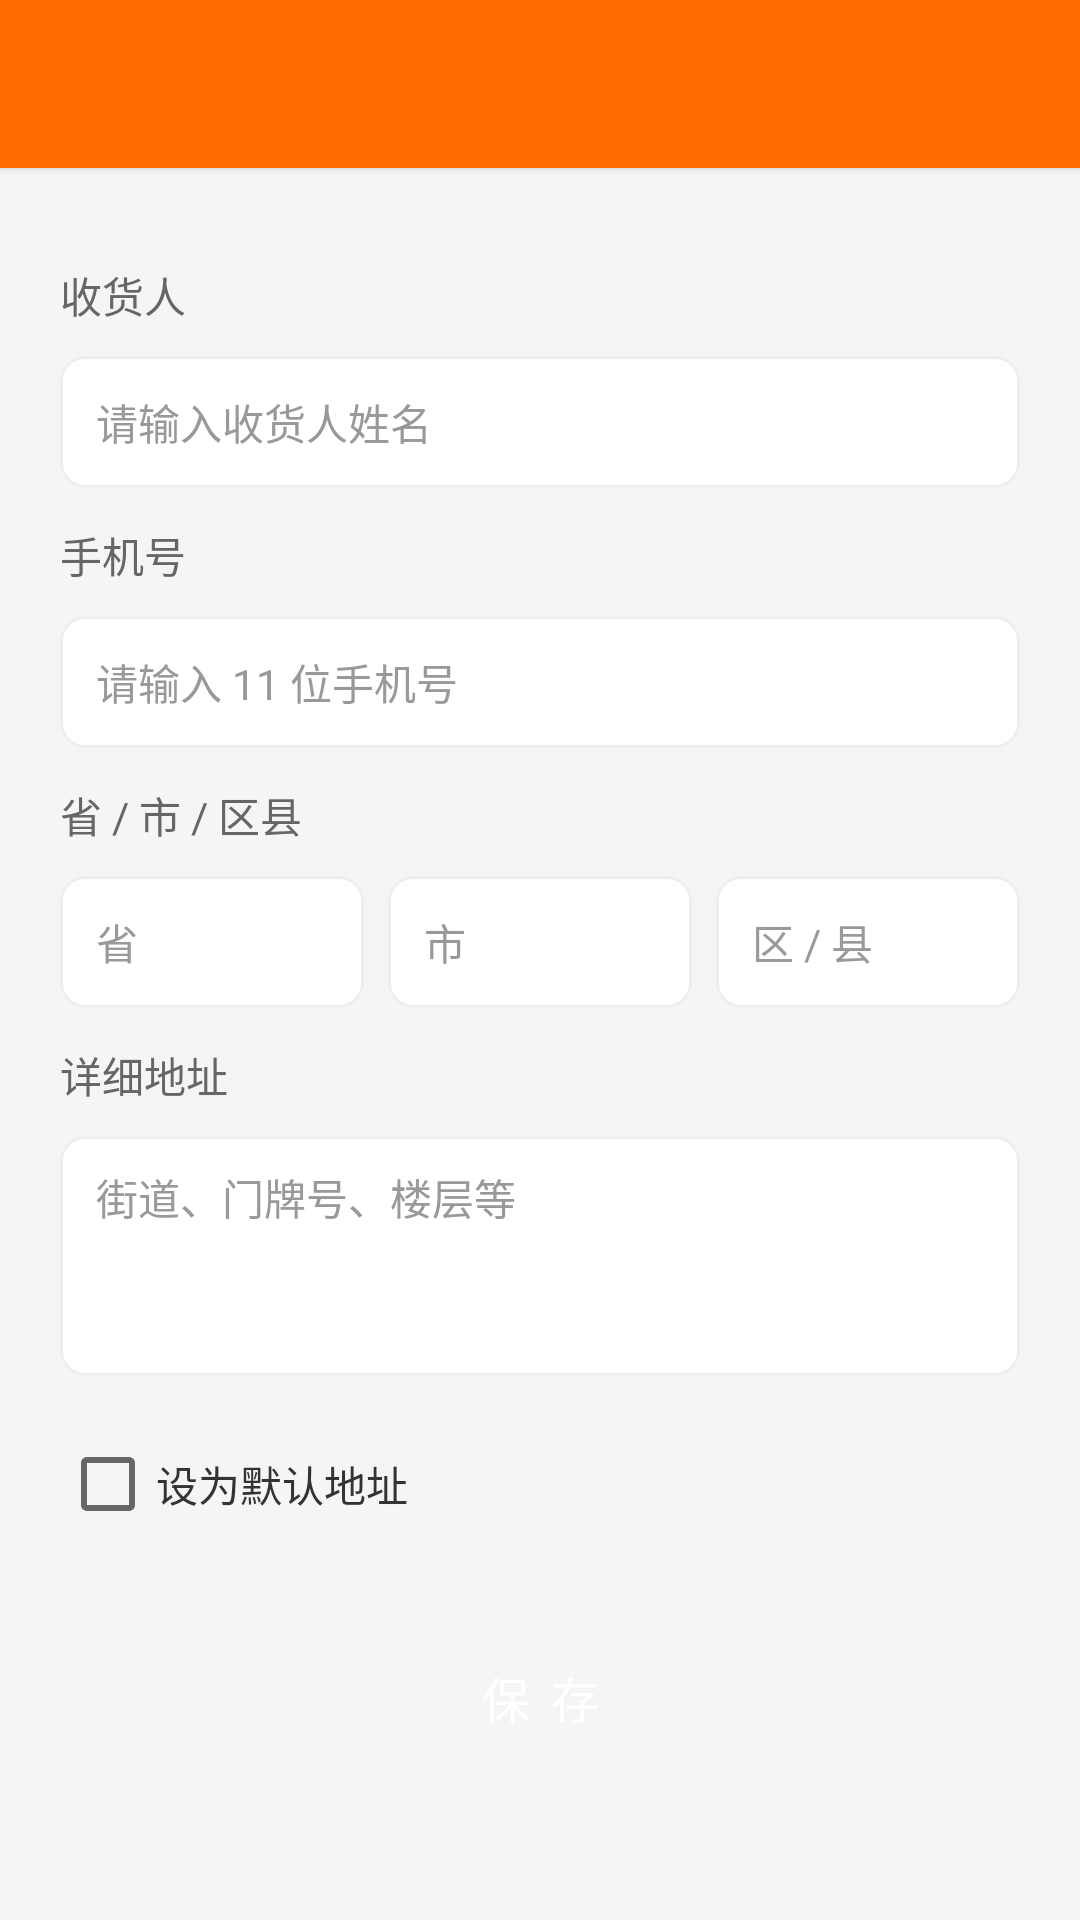

Produce the Android XML layout that renders to this screen, including the resource entries it uses.
<!-- AndroidManifest.xml: application theme Theme.ShopApp -->
<!-- res/layout/activity_address_edit.xml -->
<?xml version="1.0" encoding="utf-8"?>
<LinearLayout xmlns:android="http://schemas.android.com/apk/res/android"
    android:layout_width="match_parent"
    android:layout_height="match_parent"
    android:orientation="vertical">

    <include layout="@layout/layout_toolbar" />

    <ScrollView
        android:layout_width="match_parent"
        android:layout_height="match_parent">

        <LinearLayout
            android:layout_width="match_parent"
            android:layout_height="wrap_content"
            android:orientation="vertical"
            android:padding="20dp">

            <TextView
                style="@style/FormLabel"
                android:text="收货人" />

            <EditText
                android:id="@+id/et_name"
                style="@style/FormEditText"
                android:hint="请输入收货人姓名"
                android:inputType="textPersonName"
                android:maxLength="20" />

            <TextView
                style="@style/FormLabel"
                android:text="手机号" />

            <EditText
                android:id="@+id/et_phone"
                style="@style/FormEditText"
                android:hint="请输入 11 位手机号"
                android:inputType="phone"
                android:maxLength="11" />

            <TextView
                style="@style/FormLabel"
                android:text="省 / 市 / 区县" />

            <LinearLayout
                android:layout_width="match_parent"
                android:layout_height="wrap_content"
                android:orientation="horizontal">

                <EditText
                    android:id="@+id/et_province"
                    style="@style/FormEditText"
                    android:layout_width="0dp"
                    android:layout_weight="1"
                    android:hint="省"
                    android:inputType="text"
                    android:maxLength="20" />

                <EditText
                    android:id="@+id/et_city"
                    style="@style/FormEditText"
                    android:layout_width="0dp"
                    android:layout_marginLeft="8dp"
                    android:layout_weight="1"
                    android:hint="市"
                    android:inputType="text"
                    android:maxLength="20" />

                <EditText
                    android:id="@+id/et_district"
                    style="@style/FormEditText"
                    android:layout_width="0dp"
                    android:layout_marginLeft="8dp"
                    android:layout_weight="1"
                    android:hint="区 / 县"
                    android:inputType="text"
                    android:maxLength="20" />
            </LinearLayout>

            <TextView
                style="@style/FormLabel"
                android:text="详细地址" />

            <EditText
                android:id="@+id/et_detail"
                style="@style/FormEditText"
                android:layout_height="80dp"
                android:gravity="top"
                android:hint="街道、门牌号、楼层等"
                android:inputType="textMultiLine"
                android:maxLength="200"
                android:paddingTop="10dp" />

            <CheckBox
                android:id="@+id/cb_default"
                android:layout_width="wrap_content"
                android:layout_height="wrap_content"
                android:layout_marginTop="12dp"
                android:text="设为默认地址"
                android:textColor="@color/text_primary"
                android:textSize="14sp" />

            <Button
                android:id="@+id/btn_save"
                style="@style/PrimaryButton"
                android:layout_width="match_parent"
                android:layout_height="46dp"
                android:layout_marginTop="24dp"
                android:text="保 存" />
        </LinearLayout>
    </ScrollView>
</LinearLayout>
<!-- res/layout/layout_toolbar.xml (included above) -->
<?xml version="1.0" encoding="utf-8"?>
<com.google.android.material.appbar.MaterialToolbar xmlns:android="http://schemas.android.com/apk/res/android"
    xmlns:app="http://schemas.android.com/apk/res-auto"
    android:id="@+id/toolbar"
    android:layout_width="match_parent"
    android:layout_height="?attr/actionBarSize"
    android:background="@color/primary"
    android:elevation="2dp"
    app:navigationIconTint="@color/white"
    app:titleTextColor="@color/white" />
<!-- resources referenced by this layout -->
<resources>
  <color name="primary">#FF6A00</color>
  <color name="text_primary">#333333</color>
  <color name="white">#FFFFFF</color>
  <style name="FormEditText">
          <item name="android:layout_width">match_parent</item>
          <item name="android:layout_height">44dp</item>
          <item name="android:background">@drawable/bg_input</item>
          <item name="android:paddingLeft">12dp</item>
          <item name="android:paddingRight">12dp</item>
          <item name="android:textSize">14sp</item>
          <item name="android:textColor">@color/text_primary</item>
          <item name="android:textColorHint">@color/text_hint</item>
          <item name="android:layout_marginTop">10dp</item>
      </style>
  <style name="FormLabel">
          <item name="android:layout_width">match_parent</item>
          <item name="android:layout_height">wrap_content</item>
          <item name="android:textSize">14sp</item>
          <item name="android:textColor">@color/text_secondary</item>
          <item name="android:layout_marginTop">12dp</item>
      </style>
  <style name="PrimaryButton" parent="Widget.MaterialComponents.Button">
          <item name="backgroundTint">@color/primary</item>
          <item name="android:textColor">@color/white</item>
          <item name="cornerRadius">22dp</item>
          <item name="android:textSize">16sp</item>
          <item name="android:insetTop">0dp</item>
          <item name="android:insetBottom">0dp</item>
      </style>
  <style name="Theme.ShopApp" parent="Theme.MaterialComponents.Light.NoActionBar">
          <item name="colorPrimary">@color/primary</item>
          <item name="colorPrimaryVariant">@color/primary_dark</item>
          <item name="colorOnPrimary">@color/white</item>
          <item name="colorSecondary">@color/primary</item>
          <item name="colorOnSecondary">@color/white</item>
          <item name="android:statusBarColor">@color/primary_dark</item>
          <item name="android:windowBackground">@color/background</item>
          <item name="android:textColorPrimary">@color/text_primary</item>
          <item name="android:textColorSecondary">@color/text_secondary</item>
      </style>
  <!-- drawable bg_input (drawable) -->
  <?xml version="1.0" encoding="utf-8"?>
  <shape xmlns:android="http://schemas.android.com/apk/res/android" android:shape="rectangle">
      <solid android:color="@color/white" />
      <stroke android:width="1dp" android:color="@color/divider" />
      <corners android:radius="8dp" />
  </shape>
  <color name="text_hint">#999999</color>
  <color name="text_secondary">#666666</color>
  <color name="primary_dark">#E85D00</color>
  <color name="background">#F5F5F5</color>
  <color name="divider">#EEEEEE</color>
</resources>
